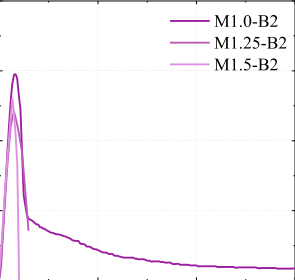

The table this chart was drawn from, first rows:
x, y, pixel_x, pixel_y, gap_before
0, 0, 686, 414, 0
0.004, 0.29, 690, 312, 0
0.008, 0.44, 694, 260, 0
0.011, 0.49, 697, 243, 0
0.015, 0.4, 701, 274, 0
0.019, 0.18, 705, 351, 0
0.022, 0, 708, 414, 0
